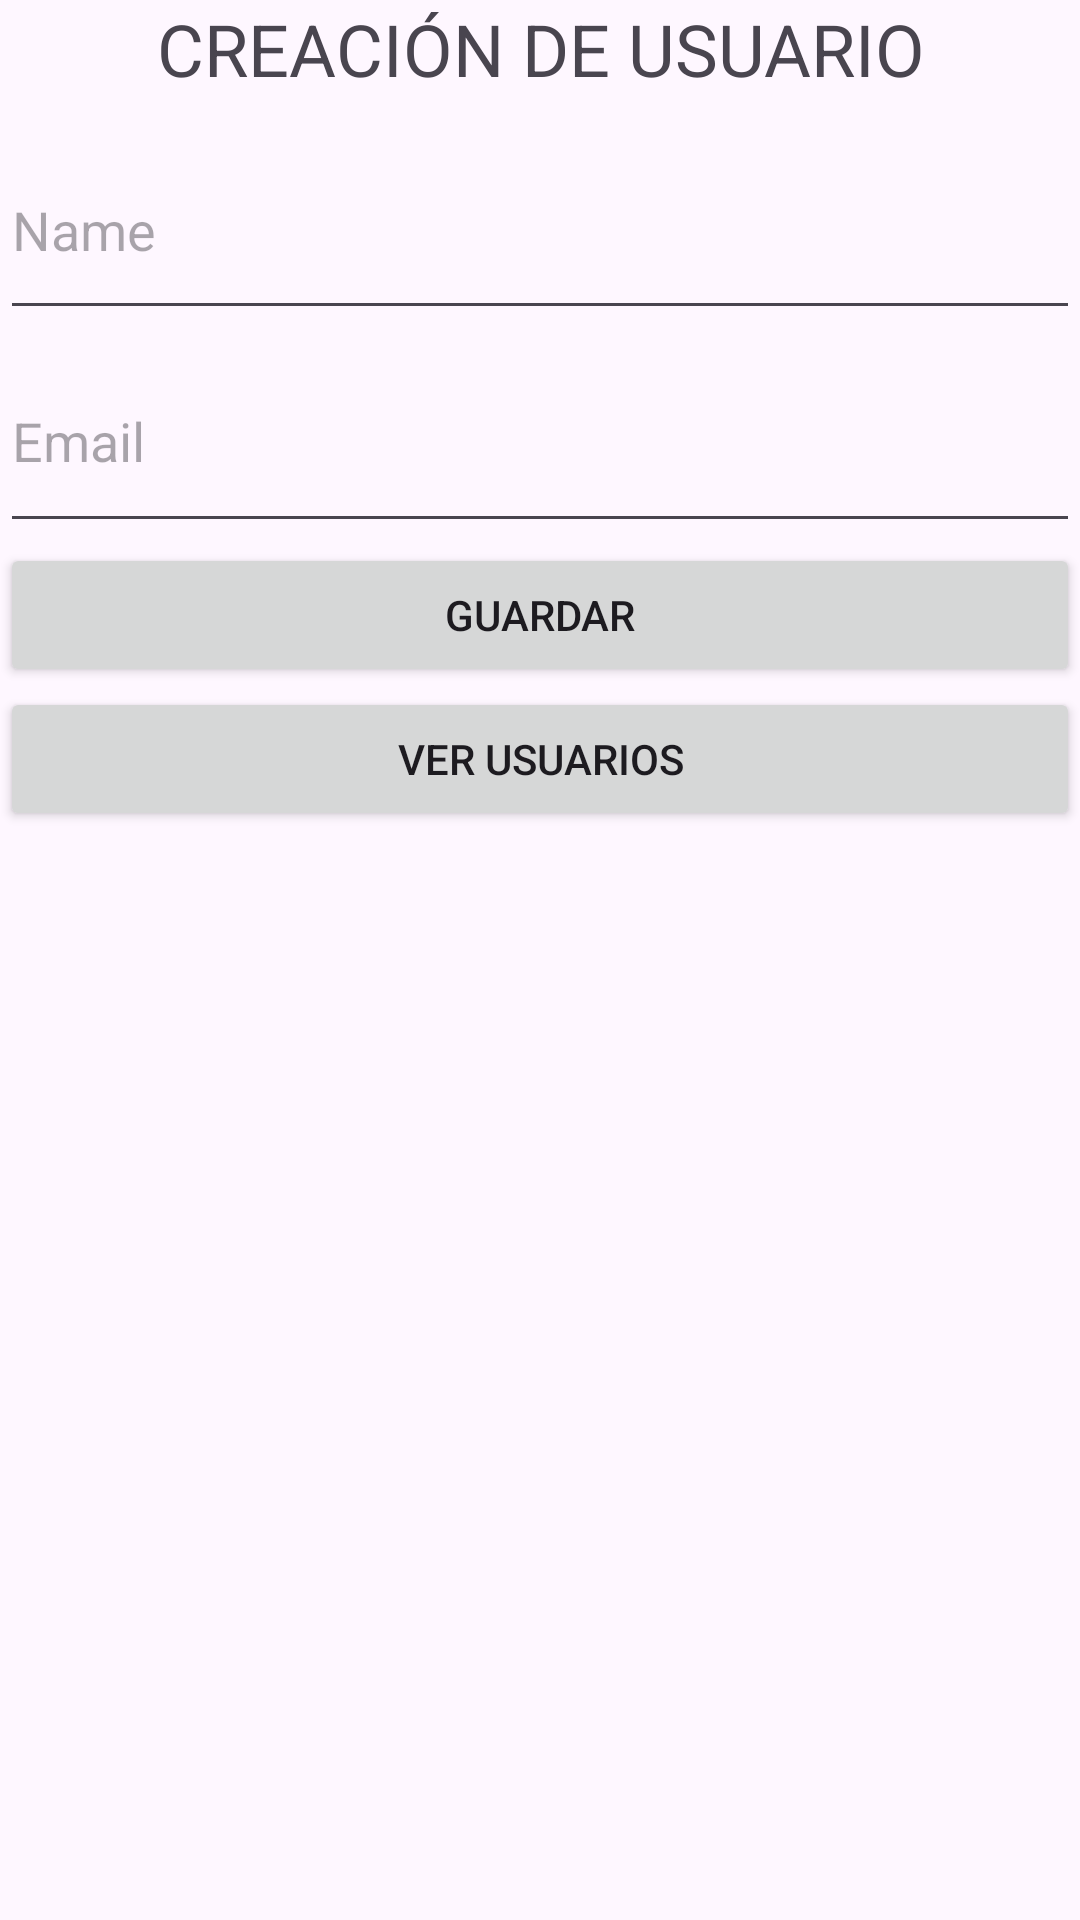

Write the Android layout XML for this screen, with the resource values it uses.
<!-- AndroidManifest.xml: activity theme Theme.Users -->
<!-- res/layout/activity_main.xml -->
<?xml version="1.0" encoding="utf-8"?>
<androidx.coordinatorlayout.widget.CoordinatorLayout xmlns:android="http://schemas.android.com/apk/res/android"
    xmlns:app="http://schemas.android.com/apk/res-auto"
    xmlns:tools="http://schemas.android.com/tools"
    android:layout_width="match_parent"
    android:layout_height="match_parent"
    android:fitsSystemWindows="true"
    tools:context=".MainActivity">

    <LinearLayout
        android:layout_width="match_parent"
        android:layout_height="match_parent"
        android:orientation="vertical">

        <TextView
            android:id="@+id/textView"
            android:layout_width="match_parent"
            android:layout_height="40dp"
            android:text="CREACIÓN DE USUARIO"
            android:textAlignment="center"
            android:textSize="24sp" />

        <EditText
            android:id="@+id/etNombre"
            android:layout_width="match_parent"
            android:layout_height="70dp"
            android:ems="10"
            android:hint="Name"
            android:inputType="text" />

        <EditText
            android:id="@+id/etEmail"
            android:layout_width="match_parent"
            android:layout_height="71dp"
            android:ems="10"
            android:hint="Email"
            android:inputType="textEmailAddress" />

        <Button
            android:id="@+id/btnGuardar"
            android:layout_width="match_parent"
            android:layout_height="wrap_content"
            android:text="Guardar" />

        <Button
            android:id="@+id/btnView"
            android:layout_width="match_parent"
            android:layout_height="wrap_content"
            android:text="Ver Usuarios" />
    </LinearLayout>
</androidx.coordinatorlayout.widget.CoordinatorLayout>
<!-- resources referenced by this layout -->
<resources>
  <style name="Theme.Users" parent="android:Theme.Material.Light.NoActionBar" />
</resources>
